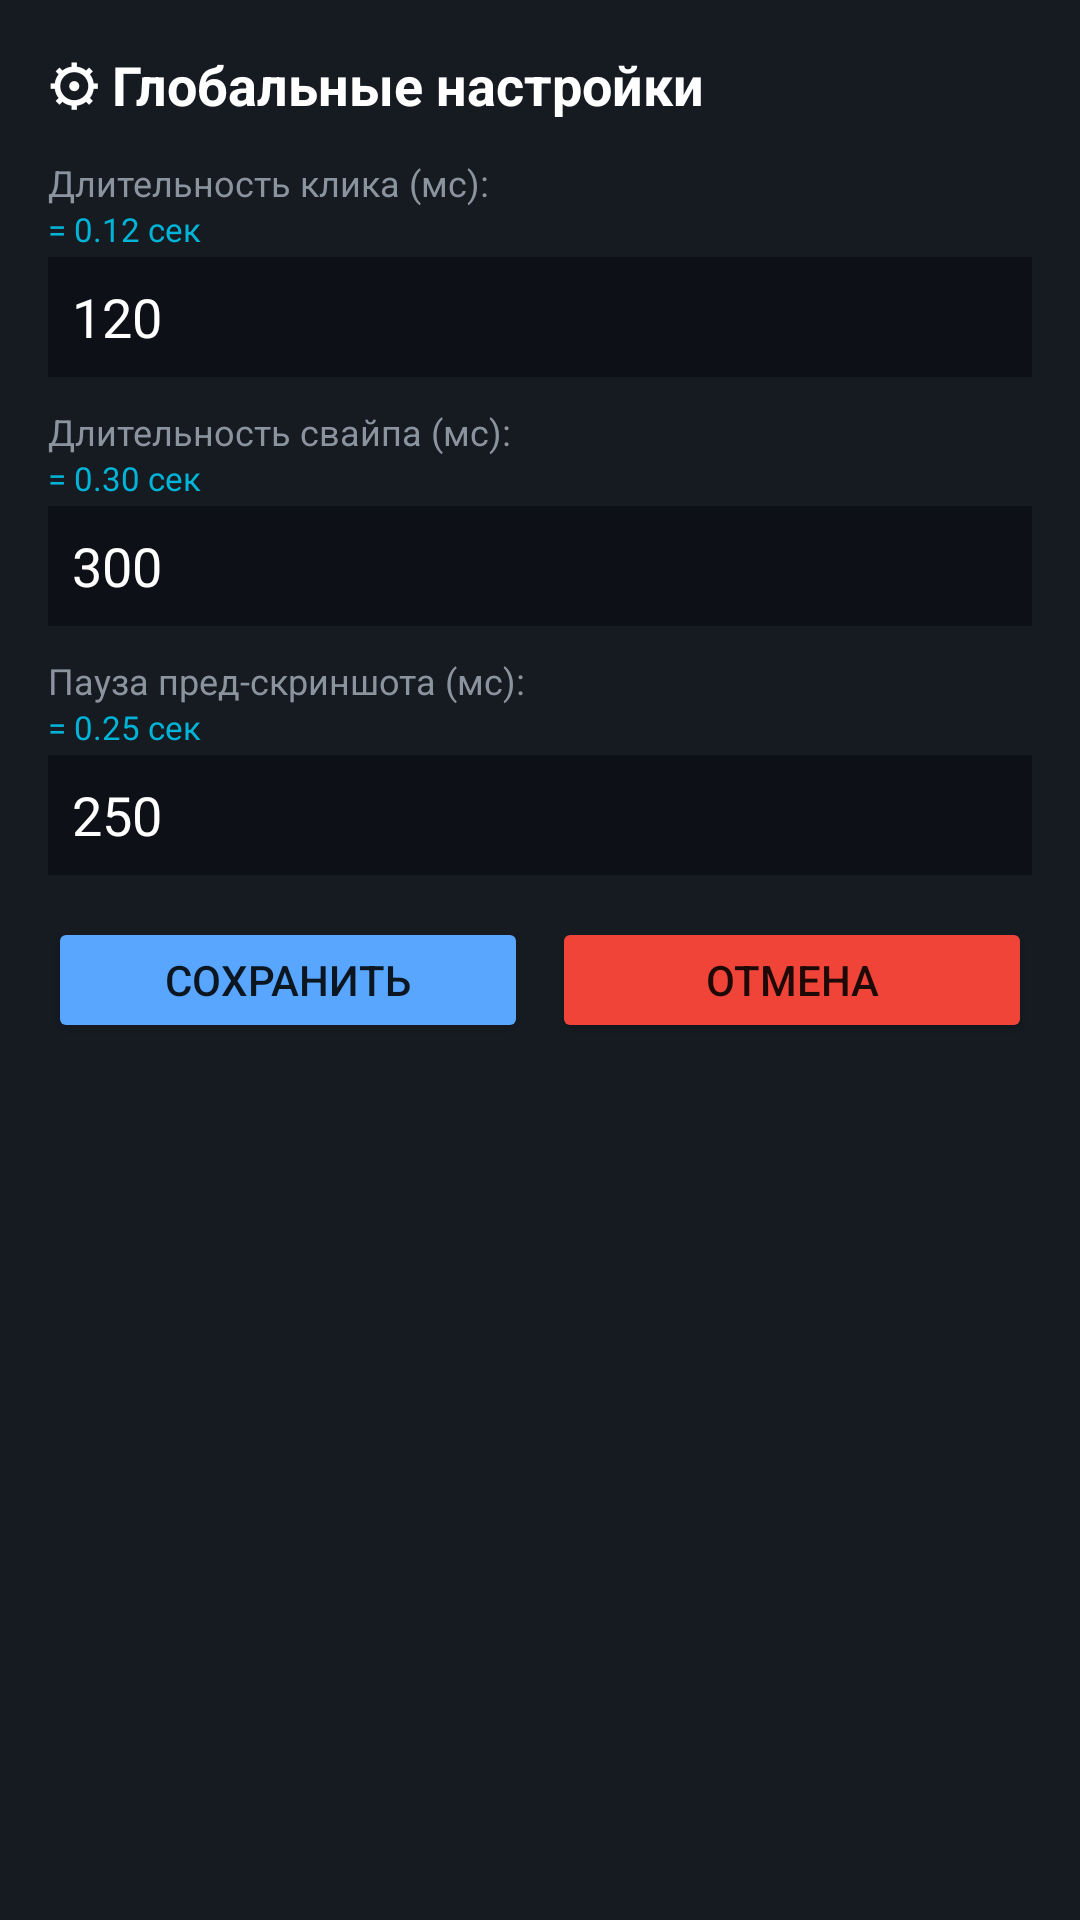

Reconstruct the res/layout file that produces this screen, plus the resources it refers to.
<!-- AndroidManifest.xml: application theme Theme.AutoTap -->
<!-- res/layout/dialog_global_settings.xml -->
<?xml version="1.0" encoding="utf-8"?>
<ScrollView xmlns:android="http://schemas.android.com/apk/res/android"
    android:layout_width="300dp"
    android:layout_height="wrap_content"
    android:background="@color/panel_blue"
    android:padding="16dp"
    android:elevation="16dp">

    <LinearLayout
        android:layout_width="match_parent"
        android:layout_height="wrap_content"
        android:orientation="vertical">

        <TextView
            android:layout_width="match_parent"
            android:layout_height="wrap_content"
            android:text="⚙ Глобальные настройки"
            android:textColor="#FFFFFF"
            android:textSize="18sp"
            android:textStyle="bold"
            android:layout_marginBottom="12dp"/>

        
        <TextView
            android:layout_width="match_parent"
            android:layout_height="wrap_content"
            android:text="Длительность клика (мс):"
            android:textColor="@color/text_gray"
            android:textSize="12sp"/>
        <TextView
            android:id="@+id/tvSecClickDuration"
            android:layout_width="match_parent"
            android:layout_height="wrap_content"
            android:text="= 0.12 сек"
            android:textColor="#00B4D8"
            android:textSize="11sp"
            android:layout_marginBottom="2dp"/>
        <EditText
            android:selectAllOnFocus="true"
            android:id="@+id/etGlobalClickDuration"
            android:layout_width="match_parent"
            android:layout_height="40dp"
            android:background="@color/bg_dark_blue"
            android:textColor="#FFFFFF"
            android:inputType="number"
            android:padding="8dp"
            android:text="120"
            android:layout_marginBottom="10dp"/>

        
        <TextView
            android:layout_width="match_parent"
            android:layout_height="wrap_content"
            android:text="Длительность свайпа (мс):"
            android:textColor="@color/text_gray"
            android:textSize="12sp"/>
        <TextView
            android:id="@+id/tvSecSwipeDuration"
            android:layout_width="match_parent"
            android:layout_height="wrap_content"
            android:text="= 0.30 сек"
            android:textColor="#00B4D8"
            android:textSize="11sp"
            android:layout_marginBottom="2dp"/>
        <EditText
            android:selectAllOnFocus="true"
            android:id="@+id/etGlobalSwipeDuration"
            android:layout_width="match_parent"
            android:layout_height="40dp"
            android:background="@color/bg_dark_blue"
            android:textColor="#FFFFFF"
            android:inputType="number"
            android:padding="8dp"
            android:text="300"
            android:layout_marginBottom="10dp"/>

        
        <TextView
            android:layout_width="match_parent"
            android:layout_height="wrap_content"
            android:text="Пауза пред-скриншота (мс):"
            android:textColor="@color/text_gray"
            android:textSize="12sp"/>
        <TextView
            android:id="@+id/tvSecPreScreenshot"
            android:layout_width="match_parent"
            android:layout_height="wrap_content"
            android:text="= 0.25 сек"
            android:textColor="#00B4D8"
            android:textSize="11sp"
            android:layout_marginBottom="2dp"/>
        <EditText
            android:selectAllOnFocus="true"
            android:id="@+id/etGlobalPreScreenshot"
            android:layout_width="match_parent"
            android:layout_height="40dp"
            android:background="@color/bg_dark_blue"
            android:textColor="#FFFFFF"
            android:inputType="number"
            android:padding="8dp"
            android:text="250"
            android:layout_marginBottom="14dp"/>

        <LinearLayout
            android:layout_width="match_parent"
            android:layout_height="wrap_content"
            android:orientation="horizontal">
            <Button
                android:id="@+id/btnSaveGlobalSettings"
                android:layout_width="0dp"
                android:layout_weight="1"
                android:layout_height="42dp"
                android:text="Сохранить"
                android:backgroundTint="@color/accent_blue"/>
            <View
                android:layout_width="8dp"
                android:layout_height="match_parent"/>
            <Button
                android:id="@+id/btnCancelGlobalSettings"
                android:layout_width="0dp"
                android:layout_weight="1"
                android:layout_height="42dp"
                android:text="Отмена"
                android:backgroundTint="@color/red_close"/>
        </LinearLayout>
    </LinearLayout>
</ScrollView>
<!-- resources referenced by this layout -->
<resources>
  <color name="accent_blue">#58A6FF</color>
  <color name="bg_dark_blue">#0D1117</color>
  <color name="panel_blue">#161B22</color>
  <color name="red_close">#F04438</color>
  <color name="text_gray">#8B949E</color>
  <style name="Theme.AutoTap" parent="Theme.MaterialComponents.DayNight.NoActionBar">
          <item name="colorPrimary">@color/accent_blue</item>
          <item name="colorPrimaryDark">@color/bg_dark_blue</item>
          <item name="colorAccent">@color/electric_cyan</item>
          <item name="android:windowBackground">@color/bg_dark_blue</item>
      </style>
  <color name="electric_cyan">#00F5D4</color>
</resources>
